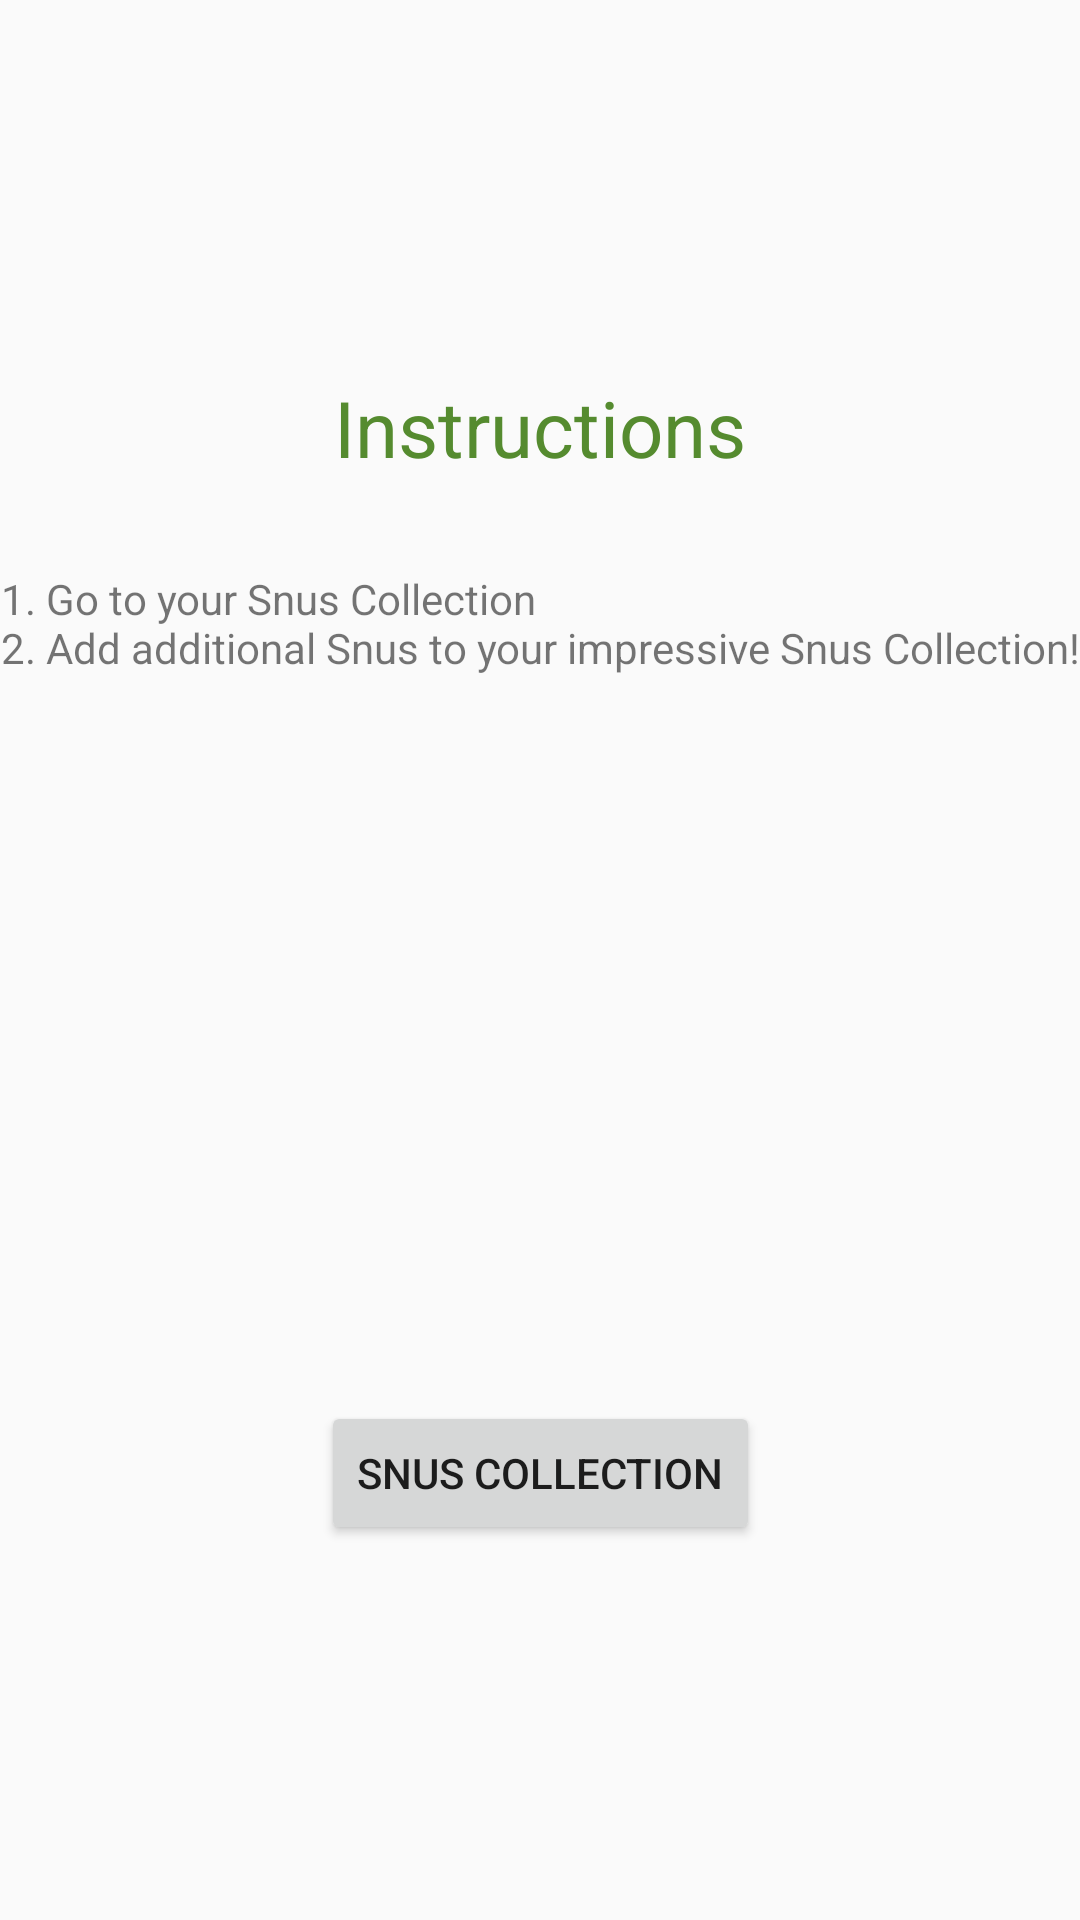

Layout XML and referenced resources for this Android screen:
<!-- AndroidManifest.xml: application theme AppTheme.NoActionBar -->
<!-- res/layout/fragment_instruction.xml -->
<?xml version="1.0" encoding="utf-8"?>
<layout xmlns:app="http://schemas.android.com/apk/res-auto"
    xmlns:tools="http://schemas.android.com/tools"
    xmlns:android="http://schemas.android.com/apk/res/android">

    <androidx.constraintlayout.widget.ConstraintLayout

        android:layout_width="match_parent"
        android:layout_height="match_parent"
        tools:context=".screens.instruction.InstructionFragment">


        <TextView
            android:id="@+id/instructionTextTwo"
            android:layout_width="wrap_content"
            android:layout_height="wrap_content"
            android:layout_marginTop="30dp"
            android:text="@string/instructionTextTwoString"
            app:layout_constraintEnd_toEndOf="parent"
            app:layout_constraintHorizontal_bias="0.5"
            app:layout_constraintStart_toStartOf="parent"
            app:layout_constraintTop_toBottomOf="@+id/instructionTextHeader" />

        <TextView
            android:id="@+id/instructionTextHeader"
            style="@style/headerTextStyle"
            android:layout_width="wrap_content"
            android:layout_height="wrap_content"
            android:layout_marginTop="125dp"
            android:text="@string/instructionTextOneString"
            app:layout_constraintEnd_toEndOf="parent"
            app:layout_constraintHorizontal_bias="0.5"
            app:layout_constraintStart_toStartOf="parent"
            app:layout_constraintTop_toTopOf="parent" />

        <Button
            android:id="@+id/instructionButton"
            android:layout_width="wrap_content"
            android:layout_height="wrap_content"
            android:layout_marginBottom="125dp"
            android:text="@string/instructionButtonString"
            app:layout_constraintBottom_toBottomOf="parent"
            app:layout_constraintEnd_toEndOf="parent"
            app:layout_constraintHorizontal_bias="0.5"
            app:layout_constraintStart_toStartOf="parent" />
    </androidx.constraintlayout.widget.ConstraintLayout>
</layout>
<!-- resources referenced by this layout -->
<resources>
  <string name="instructionButtonString">Snus Collection</string>
  <string name="instructionTextOneString">Instructions</string>
  <string name="instructionTextTwoString">1. Go to your Snus Collection \n2. Add additional Snus to your impressive Snus Collection!</string>
  <style name="headerTextStyle">
          <item name="android:textColor">#558b2f</item>
          <item name="android:textSize">26sp</item>
      </style>
  <style name="AppTheme.NoActionBar">
          <item name="windowActionBar">false</item>
          <item name="windowNoTitle">true</item>
      </style>
</resources>
